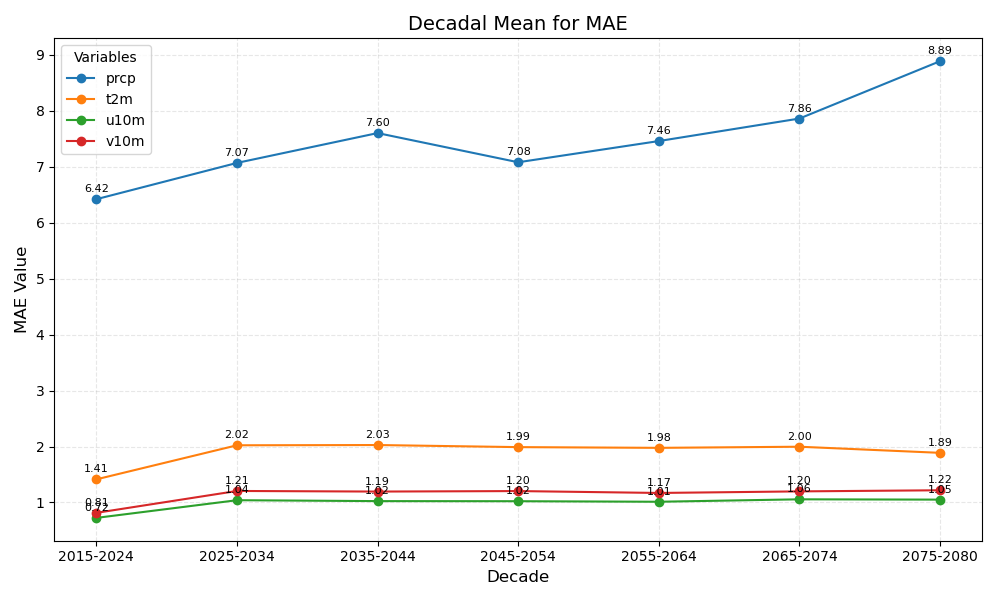

The data file committed next to this chart (first rows):
year_bin	prcp	t2m	u10m	v10m
2015-2024	6.42	1.41	0.72	0.81
2025-2034	7.07	2.02	1.04	1.21
2035-2044	7.60	2.03	1.02	1.19
2045-2054	7.08	1.99	1.02	1.20
2055-2064	7.46	1.98	1.01	1.17
2065-2074	7.86	2.00	1.06	1.20
2075-2080	8.89	1.89	1.05	1.22
